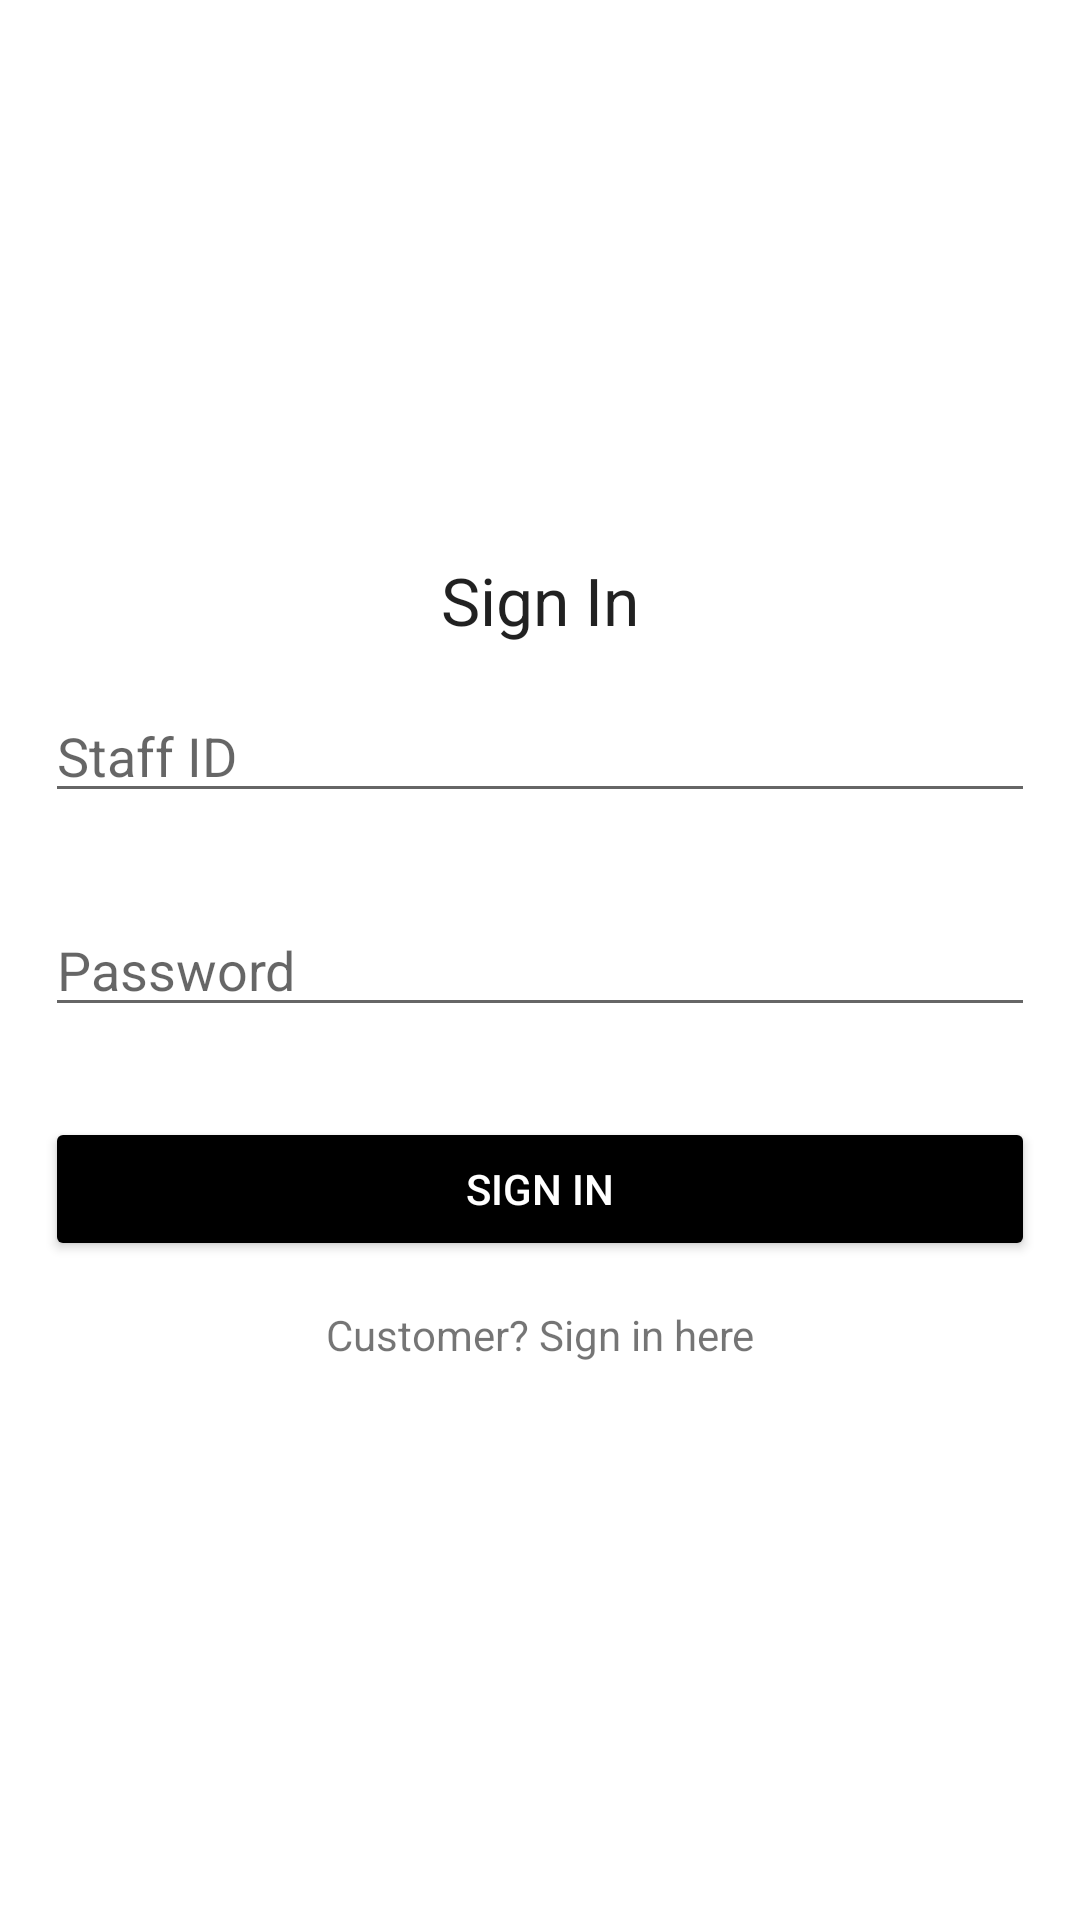

Here is an Android app screen rendered from its layout file. Give the layout XML and the strings, colors and styles it references.
<!-- AndroidManifest.xml: application theme AppTheme -->
<!-- res/layout/fragment_staff_login.xml -->
<?xml version="1.0" encoding="utf-8"?>
<FrameLayout xmlns:android="http://schemas.android.com/apk/res/android"
    xmlns:tools="http://schemas.android.com/tools"
    android:layout_width="match_parent"
    android:layout_height="match_parent"
    tools:context=".View.Fragments.StaffLoginFragment">

    <RelativeLayout
        android:layout_width="match_parent"
        android:layout_height="match_parent">
        <LinearLayout
            android:layout_centerHorizontal="true"
            android:layout_centerVertical="true"
            android:orientation="vertical"
            android:layout_width="match_parent"
            android:layout_height="wrap_content">

            <TextView
                android:layout_width="wrap_content"
                android:layout_height="wrap_content"
                android:textAppearance="?android:attr/textAppearanceLarge"
                android:text="@string/textSignIn"
                android:layout_gravity="center_horizontal" />

            <EditText
                android:layout_margin="15dp"
                android:inputType="number"
                android:hint="@string/textId"
                android:id="@+id/staffId"
                android:layout_width="match_parent"
                android:layout_height="wrap_content"/>


            <EditText
                android:layout_margin="15dp"
                android:inputType="textPassword"
                android:hint="@string/passwordText"
                android:id="@+id/editTextPassword"
                android:layout_width="match_parent"
                android:layout_height="wrap_content"/>

            <Button
                style="@style/buttonStyle"
                android:layout_margin="15dp"
                android:id="@+id/buttonSignIn"
                android:text="@string/buttonSignIn"
                android:layout_width="match_parent"
                android:layout_height="wrap_content" />

            <TextView
                android:textAlignment="center"
                android:text="@string/textLoginCus"
                android:id="@+id/textCusLogin"
                android:layout_width="match_parent"
                android:layout_height="wrap_content" />


        </LinearLayout>
    </RelativeLayout>

</FrameLayout>
<!-- resources referenced by this layout -->
<resources>
  <string name="buttonSignIn">Sign In</string>
  <string name="passwordText">Password</string>
  <string name="textId">Staff ID</string>
  <string name="textLoginCus">Customer? Sign in here</string>
  <string name="textSignIn">Sign In</string>
  <style name="buttonStyle">
          <item name="android:textColor">@color/white</item>
          <item name="android:backgroundTint">@color/button_disabled</item>
          <item name="android:shape">rectangle</item>
          <item name="android:buttonCornerRadius">10dp</item>
          <item name="android:topLeftRadius">10dp</item>
          <item name="android:layout_marginStart">12dp</item>
          <item name="android:layout_marginEnd">12dp</item>
      </style>
  <style name="AppTheme" parent="Theme.MaterialComponents.Light.DarkActionBar">
          
          <item name="colorPrimary">@color/black</item>
          <item name="colorPrimaryDark">@color/jet</item>
          <item name="colorAccent">@color/colorAccent</item>
          <item name="windowNoTitle">true</item>
          <item name="windowActionBar">false</item>
      </style>
  <color name="white">#ffffff</color>
  <color name="black">#000000</color>
  <color name="jet">#222222</color>
  <color name="colorAccent">#ffffff</color>
</resources>
